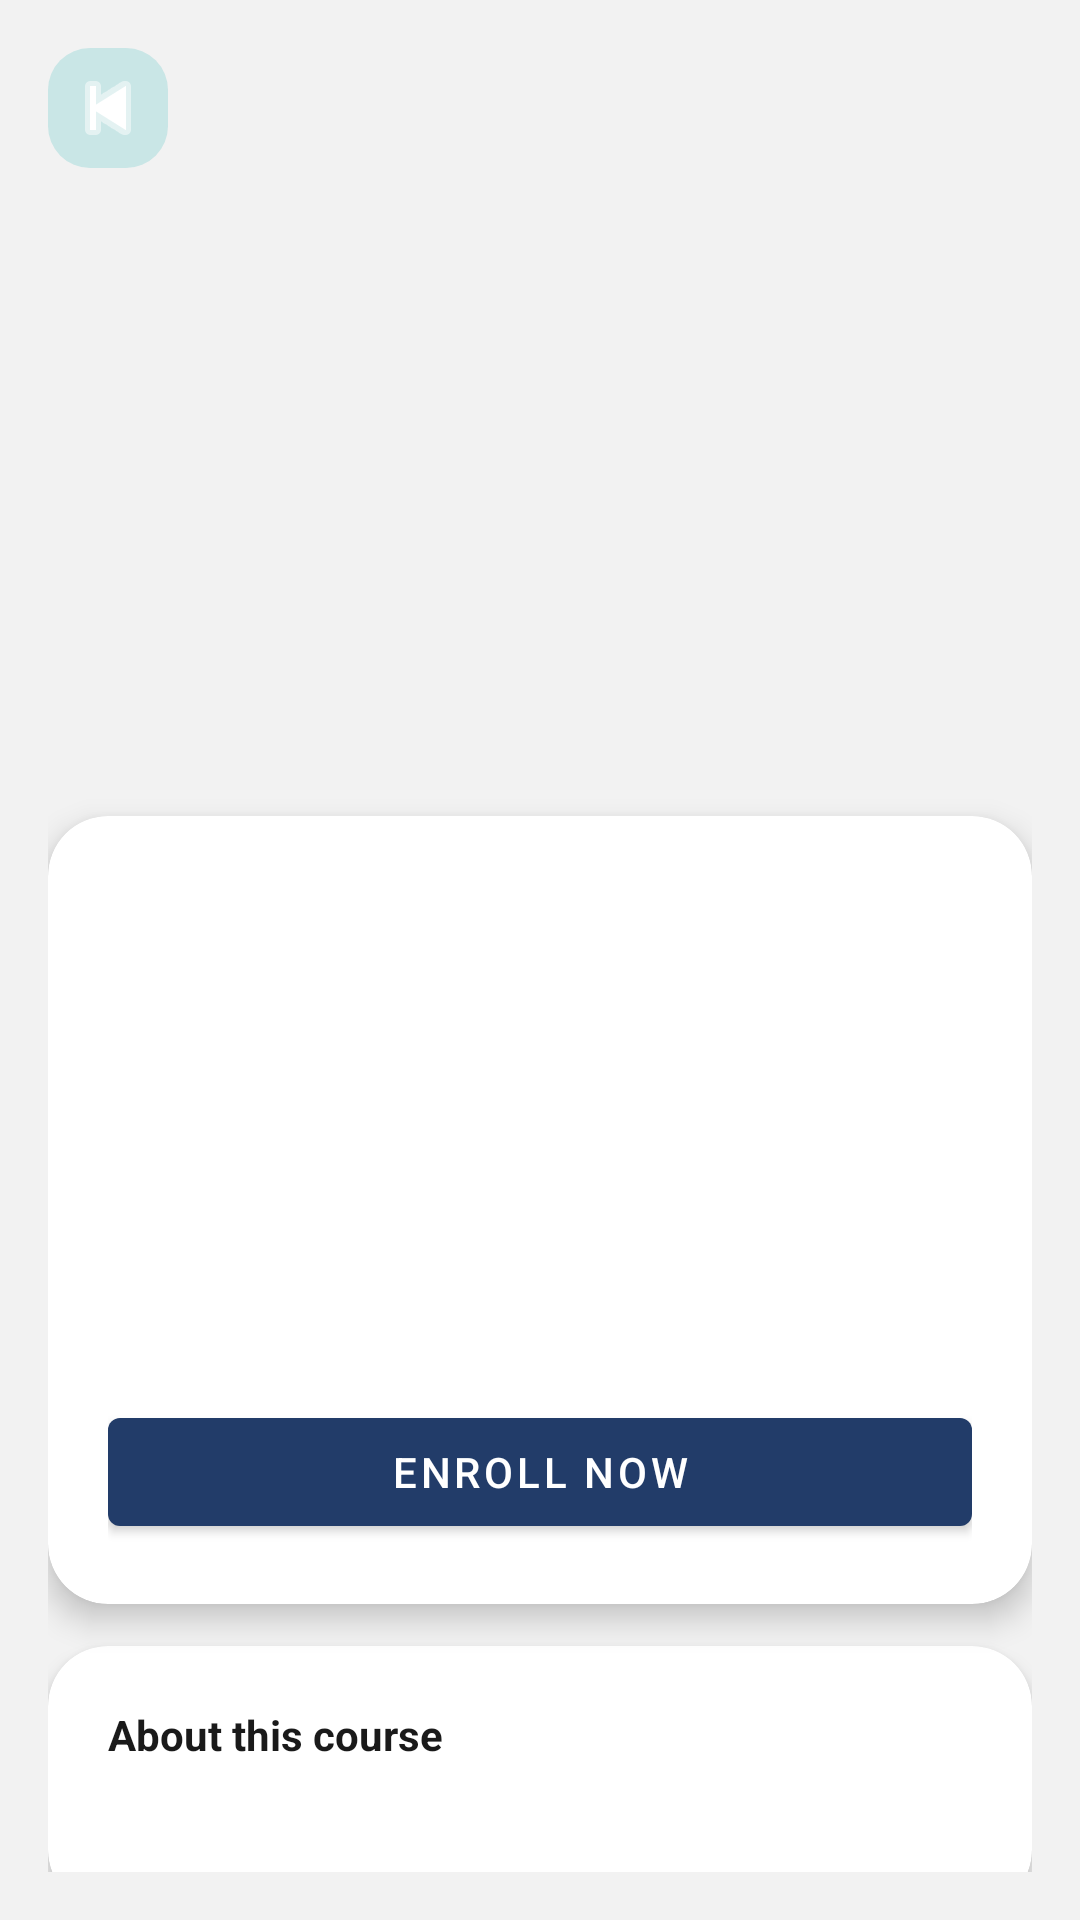

Layout XML and referenced resources for this Android screen:
<!-- AndroidManifest.xml: application theme Theme.MAD_POP -->
<!-- res/layout/activity_course_detail.xml -->
<?xml version="1.0" encoding="utf-8"?>
<LinearLayout xmlns:android="http://schemas.android.com/apk/res/android"
    xmlns:app="http://schemas.android.com/apk/res-auto"
    android:layout_width="match_parent"
    android:layout_height="match_parent"
    android:background="@color/slx_bg"
    android:orientation="vertical">

    <FrameLayout
        android:layout_width="match_parent"
        android:layout_height="260dp">

        <ImageView
            android:id="@+id/ivCourseImage"
            android:layout_width="match_parent"
            android:layout_height="match_parent"
            android:contentDescription="@string/course_image"
            android:scaleType="centerCrop" />

        <ImageButton
            android:id="@+id/btnBackCourse"
            android:layout_width="40dp"
            android:layout_height="40dp"
            android:layout_gravity="top|start"
            android:layout_margin="16dp"
            android:background="@drawable/bg_dashboard_badge"
            android:contentDescription="@string/go_back"
            android:padding="8dp"
            android:src="@android:drawable/ic_media_previous"
            app:tint="@color/white"
            />
    </FrameLayout>

    <ScrollView
        android:layout_width="match_parent"
        android:layout_height="0dp"
        android:layout_weight="1"
        android:fillViewport="true"
        android:paddingHorizontal="16dp"
        android:paddingBottom="16dp">

        <LinearLayout
            android:layout_width="match_parent"
            android:layout_height="wrap_content"
            android:orientation="vertical">

            <com.google.android.material.card.MaterialCardView
                android:layout_width="match_parent"
                android:layout_height="wrap_content"
                android:layout_marginTop="12dp"
                app:cardCornerRadius="20dp"
                app:cardElevation="6dp">

                <LinearLayout
                    android:layout_width="match_parent"
                    android:layout_height="wrap_content"
                    android:orientation="vertical"
                    android:padding="20dp">

                    <TextView
                        android:id="@+id/tvDetailTitle"
                        android:layout_width="match_parent"
                        android:layout_height="wrap_content"
                        android:textColor="@color/slx_text_main"
                        android:textSize="25sp"
                        android:textStyle="bold" />

                    <TextView
                        android:id="@+id/tvDetailMentor"
                        android:layout_width="wrap_content"
                        android:layout_height="wrap_content"
                        android:layout_marginTop="10dp"
                        android:textColor="@color/slx_text_main" />

                    <TextView
                        android:id="@+id/tvDetailCategory"
                        android:layout_width="wrap_content"
                        android:layout_height="wrap_content"
                        android:layout_marginTop="4dp"
                        android:textColor="@color/slx_primary"
                        android:textStyle="bold" />

                    <TextView
                        android:id="@+id/tvDetailDates"
                        android:layout_width="wrap_content"
                        android:layout_height="wrap_content"
                        android:layout_marginTop="8dp"
                        android:textColor="@color/slx_text_sub" />

                    <TextView
                        android:id="@+id/tvDetailPrice"
                        android:layout_width="wrap_content"
                        android:layout_height="wrap_content"
                        android:layout_marginTop="4dp"
                        android:textColor="@color/slx_primary"
                        android:textStyle="bold" />

                    <TextView
                        android:id="@+id/tvDetailEnrollment"
                        android:layout_width="wrap_content"
                        android:layout_height="wrap_content"
                        android:layout_marginTop="4dp"
                        android:textColor="@color/slx_text_sub" />

                    <com.google.android.material.button.MaterialButton
                        android:id="@+id/btnEnrollCourse"
                        android:layout_width="match_parent"
                        android:layout_height="wrap_content"
                        android:layout_marginTop="16dp"
                        android:text="@string/enroll_now" />
                </LinearLayout>
            </com.google.android.material.card.MaterialCardView>

            <com.google.android.material.card.MaterialCardView
                android:layout_width="match_parent"
                android:layout_height="wrap_content"
                android:layout_marginTop="14dp"
                app:cardCornerRadius="20dp"
                app:cardElevation="4dp">

                <LinearLayout
                    android:layout_width="match_parent"
                    android:layout_height="wrap_content"
                    android:orientation="vertical"
                    android:padding="20dp">

                    <TextView
                        android:layout_width="wrap_content"
                        android:layout_height="wrap_content"
                        android:text="@string/course_description_label"
                        android:textColor="@color/slx_text_main"
                        android:textStyle="bold" />

                    <TextView
                        android:id="@+id/tvDetailDescription"
                        android:layout_width="match_parent"
                        android:layout_height="wrap_content"
                        android:layout_marginTop="10dp"
                        android:lineSpacingExtra="3dp"
                        android:textColor="@color/slx_text_main" />
                </LinearLayout>
            </com.google.android.material.card.MaterialCardView>

        </LinearLayout>
    </ScrollView>
</LinearLayout>
<!-- resources referenced by this layout -->
<resources>
  <color name="slx_bg">#F2F2F2</color>
  <color name="slx_primary">#223C69</color>
  <color name="slx_text_main">#1A1A1A</color>
  <color name="slx_text_sub">#5E6572</color>
  <color name="white">#FFFFFF</color>
  <!-- drawable bg_dashboard_badge (drawable) -->
  <?xml version="1.0" encoding="utf-8"?>
  <shape xmlns:android="http://schemas.android.com/apk/res/android">
      <solid android:color="#3323B4B6" />
      <corners android:radius="14dp" />
  </shape>
  <string name="course_description_label">About this course</string>
  <string name="course_image">Course image</string>
  <string name="enroll_now">Enroll Now</string>
  <string name="go_back">Go back</string>
  <style name="Theme.MAD_POP" parent="Theme.MaterialComponents.DayNight.NoActionBar">
          
          <item name="colorPrimary">@color/slx_primary</item>
          <item name="colorPrimaryVariant">@color/slx_primary_dark</item>
          <item name="colorOnPrimary">@color/white</item>
          
          <item name="colorSecondary">@color/slx_secondary</item>
          <item name="colorSecondaryVariant">@color/slx_secondary</item>
          <item name="colorOnSecondary">@color/white</item>
          <item name="colorSurface">@color/slx_surface</item>
          <item name="colorOnSurface">@color/slx_text_main</item>
          
          <item name="android:statusBarColor" tools:targetApi="l">@color/slx_primary_dark</item>
          <item name="android:windowBackground">@color/slx_bg</item>
      </style>
  <color name="slx_primary_dark">#1B3156</color>
  <color name="slx_secondary">#23B4B6</color>
  <color name="slx_surface">#FFFFFF</color>
</resources>
